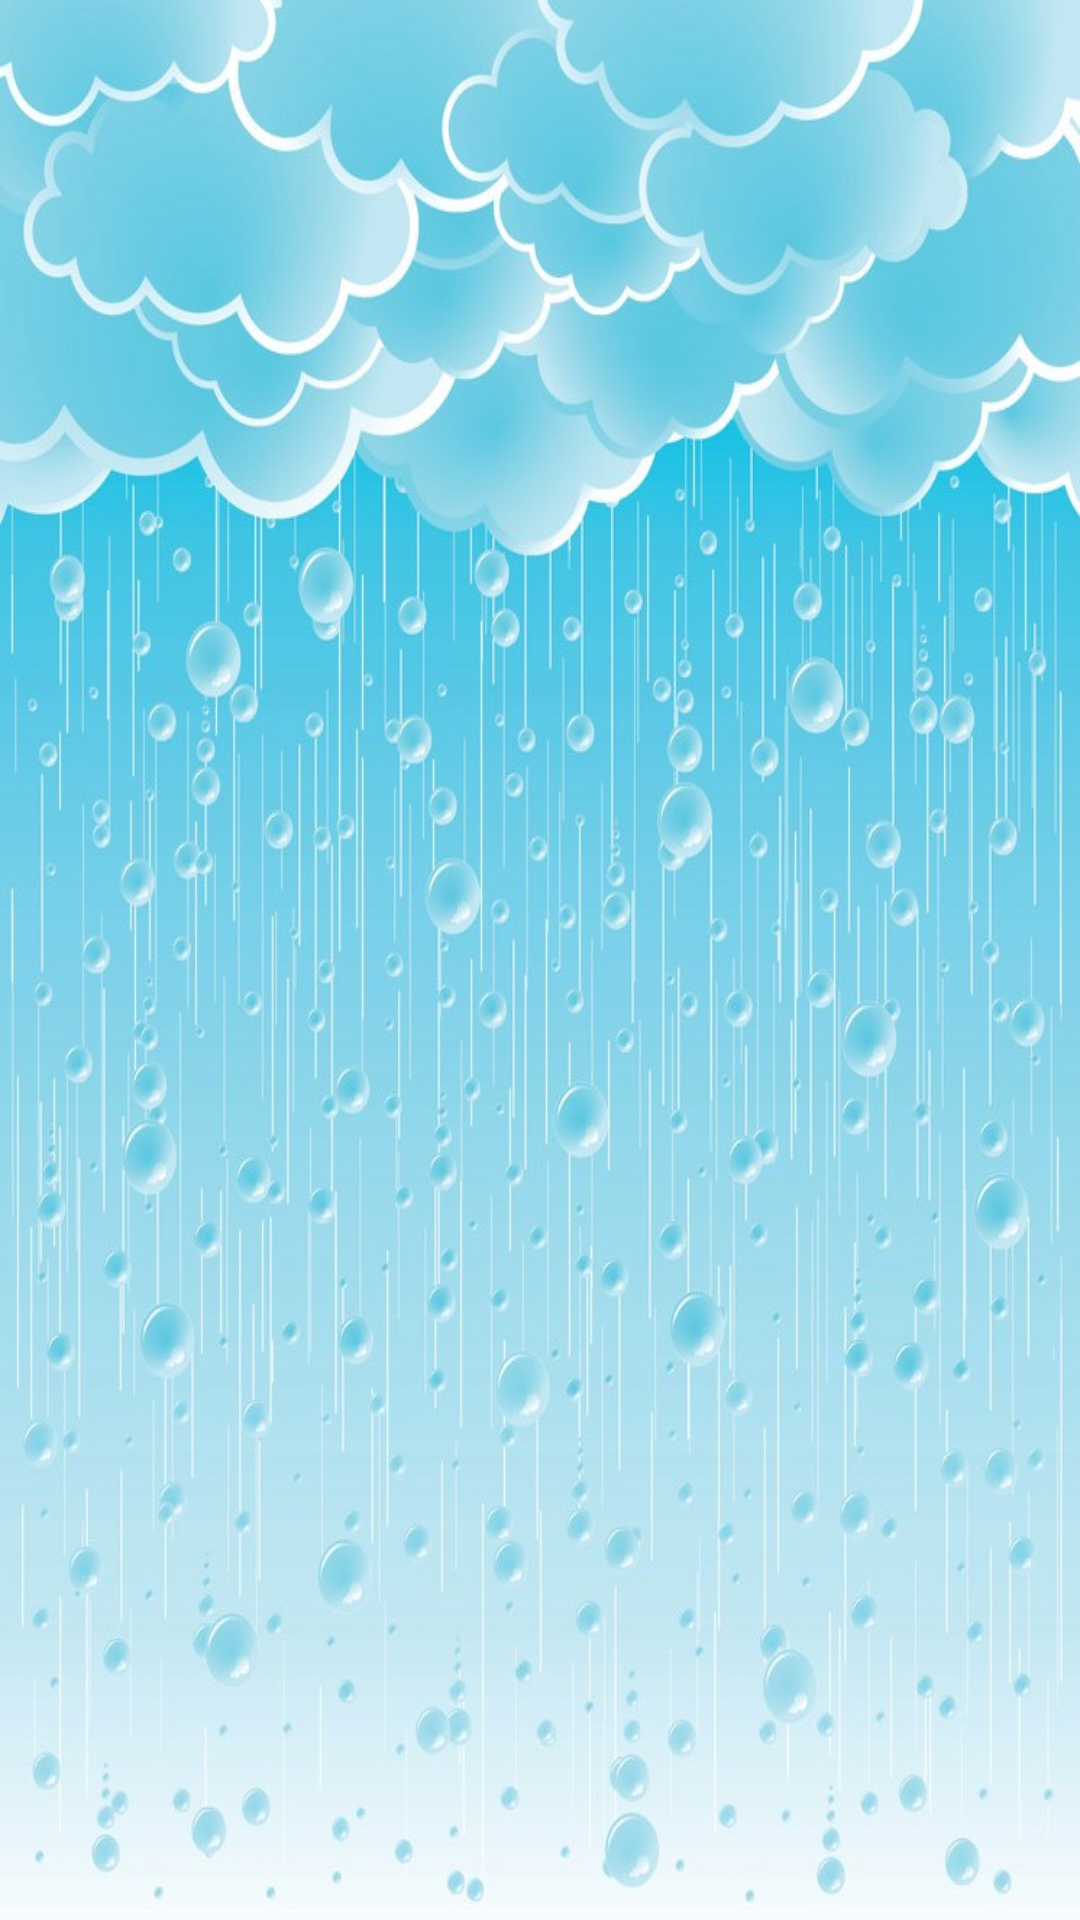

Android layout source for this screen:
<!-- AndroidManifest.xml: application theme Theme.4SureWeather -->
<!-- res/layout/activity_days_weather_details.xml -->
<?xml version="1.0" encoding="utf-8"?>
<androidx.constraintlayout.widget.ConstraintLayout xmlns:android="http://schemas.android.com/apk/res/android"
    xmlns:app="http://schemas.android.com/apk/res-auto"
    xmlns:tools="http://schemas.android.com/tools"
    android:layout_width="match_parent"
    android:layout_height="match_parent"
    android:background="@drawable/back_one"
    tools:context=".ui.weather.DaysWeatherDetailsActivity">

    <androidx.recyclerview.widget.RecyclerView
        android:layout_width="match_parent"
        android:layout_height="match_parent"
        app:layout_constraintLeft_toLeftOf="parent"
        app:layout_constraintRight_toRightOf="parent"
        app:layout_constraintTop_toTopOf="parent"
        app:layout_constraintBottom_toBottomOf="parent"
        tools:listitem="@layout/more_weather_days_listview"
        android:id="@+id/moreCustomableListview"
        />

</androidx.constraintlayout.widget.ConstraintLayout>
<!-- res/layout/more_weather_days_listview.xml (included above) -->
<?xml version="1.0" encoding="utf-8"?>
<androidx.constraintlayout.widget.ConstraintLayout xmlns:android="http://schemas.android.com/apk/res/android"
    android:layout_width="match_parent"
    android:layout_height="wrap_content"
    android:background="@drawable/back_one"
    xmlns:app="http://schemas.android.com/apk/res-auto"
    android:id="@+id/main_more_days_layout">

    <LinearLayout
        android:id="@+id/main_weather_layout"
        android:layout_width="match_parent"
        android:layout_height="wrap_content"
        android:layout_alignParentTop="true"
        android:layout_marginBottom="10dp"
        app:layout_constraintTop_toTopOf="@id/main_more_days_layout"
        android:orientation="horizontal"
        android:paddingStart="8dp"
        android:paddingTop="5dp"
        android:paddingEnd="1dp">


        <LinearLayout
            android:id="@+id/weather_layout"
            android:layout_width="match_parent"
            android:layout_height="wrap_content"
            android:layout_gravity="center_vertical"
            android:layout_marginStart="10dp"
            android:layout_marginEnd="10dp"
            android:animateLayoutChanges="true"
            android:orientation="vertical"
            android:paddingTop="1dp"
            android:paddingEnd="1dp">

            <LinearLayout
                android:layout_width="match_parent"
                android:layout_height="wrap_content"
                android:weightSum="3"
                android:layout_marginBottom="10dp"
                android:orientation="horizontal">


                <LinearLayout
                    android:layout_width="0dp"
                    android:layout_height="wrap_content"
                    android:layout_weight="1.5"
                    android:layout_gravity="start"
                    android:gravity="start"
                    android:orientation="vertical">


                    <TextView
                        android:id="@+id/txt_weekdays"
                        android:layout_width="wrap_content"
                        android:layout_height="wrap_content"
                        android:layout_gravity="start"
                        android:layout_marginTop="12dp"
                        android:fontFamily="sans-serif-condensed"
                        android:text="Tuesday"
                        android:textColor="@color/white"
                        android:textSize="18sp" />

                </LinearLayout>

                <LinearLayout
                    android:layout_width="0dp"
                    android:layout_height="wrap_content"
                    android:layout_weight="1.5"
                    android:layout_gravity="center"
                    android:gravity="center"
                    android:orientation="vertical">

                    <ImageView
                        android:id="@+id/img_forecast"
                        android:layout_width="40dp"
                        android:layout_height="40dp"
                        android:layout_gravity="start"
                        android:layout_marginTop="12dp"
                        android:src="@drawable/clear"
                        />

                </LinearLayout>

                <LinearLayout
                    android:layout_width="wrap_content"
                    android:layout_height="wrap_content"
                    android:layout_gravity="start"
                    android:layout_marginEnd="50dp"
                    android:orientation="vertical">

                    <TextView
                        android:id="@+id/txt_temperature"
                        android:layout_width="wrap_content"
                        android:layout_height="wrap_content"
                        android:layout_gravity="start"
                        android:layout_marginTop="12dp"
                        android:fontFamily="sans-serif-condensed"
                        android:text="27"
                        android:textColor="@color/white"
                        android:textSize="18dp" />


                </LinearLayout>

            </LinearLayout>

            <View
                android:id="@+id/view_line"
                android:layout_width="match_parent"
                android:layout_height="2dp"
                android:layout_marginTop="5dp"
                android:background="@color/white" />

        </LinearLayout>


    </LinearLayout>

</androidx.constraintlayout.widget.ConstraintLayout>
<!-- resources referenced by this layout -->
<resources>
  <color name="white">#FFFFFFFF</color>
  <!-- drawable back_one: jpg bitmap (drawable, 162929 bytes) -->
  <style name="Theme.4SureWeather" parent="Theme.MaterialComponents.DayNight.DarkActionBar">
          
          <item name="colorPrimary">@color/sky_blue</item>
          <item name="colorPrimaryVariant">@color/sky_blue</item>
          <item name="colorOnPrimary">@color/white</item>
          
          <item name="colorSecondary">@color/teal_200</item>
          <item name="colorSecondaryVariant">@color/teal_700</item>
          <item name="colorOnSecondary">@color/black</item>
          
          <item name="android:statusBarColor" tools:targetApi="l">?attr/colorPrimaryVariant</item>
          
      </style>
  <color name="sky_blue">#87CEEB</color>
  <color name="teal_200">#FF03DAC5</color>
  <color name="teal_700">#FF018786</color>
  <color name="black">#FF000000</color>
</resources>
